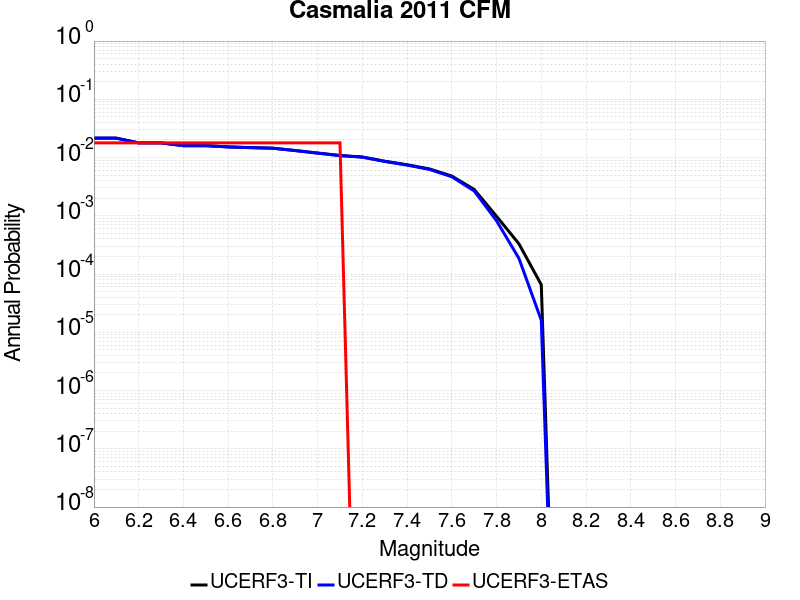

The file beside this chart, header and first rows:
Magnitude, UCERF3-TI Prob, UCERF3-TD Prob, UCERF3-ETAS Prob
6.0, 0.02153, 0.02152, 0.01786
6.1, 0.02153, 0.02152, 0.01786
6.2, 0.01788, 0.01785, 0.01786
6.3, 0.01788, 0.01785, 0.01786
6.4, 0.01602, 0.01598, 0.01786
6.5, 0.01602, 0.01598, 0.01786
6.6, 0.01525, 0.01521, 0.01786
6.7, 0.01483, 0.01478, 0.01786
6.8, 0.0145, 0.01446, 0.01786
6.9, 0.01322, 0.01316, 0.01786
7.0, 0.01197, 0.0119, 0.01786
7.1, 0.01086, 0.01078, 0.01786
7.2, 0.01023, 0.01015, 0.0
7.3, 0.008671, 0.008572, 0.0
7.4, 0.007533, 0.007424, 0.0
7.5, 0.006381, 0.006261, 0.0
7.6, 0.004818, 0.004681, 0.0
7.7, 0.002833, 0.002672, 0.0
7.8, 9.818181E-4, 8.2175113E-4, 0.0
7.9, 3.3090202E-4, 1.8636862E-4, 0.0
8.0, 6.561146E-5, 1.6132362E-5, 0.0
